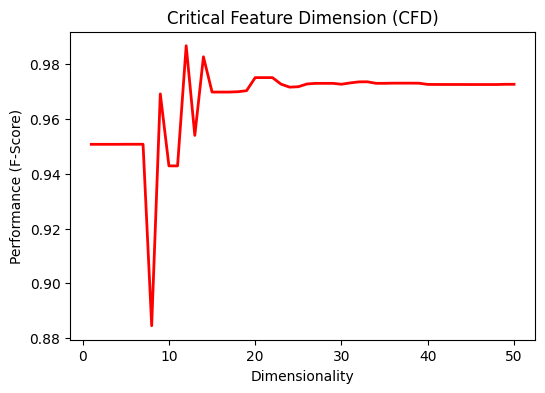

The file beside this chart, header and first rows:
featureSelection, numberFeaturesSelection, featureReduction, numberFeaturesReduction, classifier, TP, TN, FP, FN, accuracy, precision, recall, fScore
featureSelectionKsTest, 1, No reduction, None, eucludeanMinimumDistanceClassifier, 40455, 26091, 0, 4193, 0.9407, 1.0, 0.9061, 0.9507
featureSelectionKsTest, 2, No reduction, None, eucludeanMinimumDistanceClassifier, 40455, 26091, 0, 4193, 0.9407, 1.0, 0.9061, 0.9507
featureSelectionKsTest, 3, No reduction, None, eucludeanMinimumDistanceClassifier, 40455, 26091, 0, 4193, 0.9407, 1.0, 0.9061, 0.9507
featureSelectionKsTest, 4, No reduction, None, eucludeanMinimumDistanceClassifier, 40455, 26091, 0, 4193, 0.9407, 1.0, 0.9061, 0.9507
featureSelectionKsTest, 5, No reduction, None, eucludeanMinimumDistanceClassifier, 40455, 26093, 0, 4191, 0.9408, 1.0, 0.9061, 0.9508
featureSelectionKsTest, 6, No reduction, None, eucludeanMinimumDistanceClassifier, 40455, 26093, 0, 4191, 0.9408, 1.0, 0.9061, 0.9508
featureSelectionKsTest, 7, No reduction, None, eucludeanMinimumDistanceClassifier, 40455, 26093, 0, 4191, 0.9408, 1.0, 0.9061, 0.9508
featureSelectionKsTest, 8, No reduction, None, eucludeanMinimumDistanceClassifier, 32194, 30139, 8261, 145, 0.8812, 0.7958, 0.9955, 0.8845
featureSelectionKsTest, 9, No reduction, None, eucludeanMinimumDistanceClassifier, 38468, 29821, 1987, 463, 0.9654, 0.9509, 0.9881, 0.9691
featureSelectionKsTest, 10, No reduction, None, eucludeanMinimumDistanceClassifier, 36432, 29891, 4023, 393, 0.9376, 0.9006, 0.9893, 0.9429
featureSelectionKsTest, 11, No reduction, None, eucludeanMinimumDistanceClassifier, 36432, 29891, 4023, 393, 0.9376, 0.9006, 0.9893, 0.9429
featureSelectionKsTest, 12, No reduction, None, eucludeanMinimumDistanceClassifier, 39698, 29972, 757, 312, 0.9849, 0.9813, 0.9922, 0.9867
featureSelectionKsTest, 13, No reduction, None, eucludeanMinimumDistanceClassifier, 37561, 29555, 2894, 729, 0.9488, 0.9285, 0.981, 0.954
featureSelectionKsTest, 14, No reduction, None, eucludeanMinimumDistanceClassifier, 39451, 29897, 1004, 387, 0.9803, 0.9752, 0.9903, 0.9827
featureSelectionKsTest, 15, No reduction, None, eucludeanMinimumDistanceClassifier, 38652, 29680, 1803, 604, 0.966, 0.9554, 0.9846, 0.9698
featureSelectionKsTest, 16, No reduction, None, eucludeanMinimumDistanceClassifier, 38652, 29680, 1803, 604, 0.966, 0.9554, 0.9846, 0.9698
featureSelectionKsTest, 17, No reduction, None, eucludeanMinimumDistanceClassifier, 38652, 29680, 1803, 604, 0.966, 0.9554, 0.9846, 0.9698
featureSelectionKsTest, 18, No reduction, None, eucludeanMinimumDistanceClassifier, 38652, 29690, 1803, 594, 0.9661, 0.9554, 0.9849, 0.9699
featureSelectionKsTest, 19, No reduction, None, eucludeanMinimumDistanceClassifier, 38671, 29701, 1784, 583, 0.9665, 0.9559, 0.9851, 0.9703
featureSelectionKsTest, 20, No reduction, None, eucludeanMinimumDistanceClassifier, 39000, 29745, 1455, 539, 0.9718, 0.964, 0.9864, 0.9751
featureSelectionKsTest, 21, No reduction, None, eucludeanMinimumDistanceClassifier, 39000, 29745, 1455, 539, 0.9718, 0.964, 0.9864, 0.9751
featureSelectionKsTest, 22, No reduction, None, eucludeanMinimumDistanceClassifier, 39000, 29745, 1455, 539, 0.9718, 0.964, 0.9864, 0.9751
featureSelectionKsTest, 23, No reduction, None, eucludeanMinimumDistanceClassifier, 38928, 29624, 1527, 660, 0.9691, 0.9623, 0.9833, 0.9727
featureSelectionKsTest, 24, No reduction, None, eucludeanMinimumDistanceClassifier, 38853, 29614, 1602, 670, 0.9679, 0.9604, 0.983, 0.9716
featureSelectionKsTest, 25, No reduction, None, eucludeanMinimumDistanceClassifier, 38861, 29619, 1594, 665, 0.9681, 0.9606, 0.9832, 0.9718
featureSelectionKsTest, 26, No reduction, None, eucludeanMinimumDistanceClassifier, 38990, 29565, 1465, 719, 0.9691, 0.9638, 0.9819, 0.9728
featureSelectionKsTest, 27, No reduction, None, eucludeanMinimumDistanceClassifier, 39004, 29569, 1451, 715, 0.9694, 0.9641, 0.982, 0.973
featureSelectionKsTest, 28, No reduction, None, eucludeanMinimumDistanceClassifier, 39004, 29569, 1451, 715, 0.9694, 0.9641, 0.982, 0.973
featureSelectionKsTest, 29, No reduction, None, eucludeanMinimumDistanceClassifier, 39004, 29569, 1451, 715, 0.9694, 0.9641, 0.982, 0.973
featureSelectionKsTest, 30, No reduction, None, eucludeanMinimumDistanceClassifier, 39027, 29518, 1428, 766, 0.969, 0.9647, 0.9808, 0.9727
featureSelectionKsTest, 31, No reduction, None, eucludeanMinimumDistanceClassifier, 39050, 29533, 1405, 751, 0.9695, 0.9653, 0.9811, 0.9731
featureSelectionKsTest, 32, No reduction, None, eucludeanMinimumDistanceClassifier, 39071, 29542, 1384, 742, 0.9699, 0.9658, 0.9814, 0.9735
featureSelectionKsTest, 33, No reduction, None, eucludeanMinimumDistanceClassifier, 39073, 29543, 1382, 741, 0.97, 0.9658, 0.9814, 0.9736
featureSelectionKsTest, 34, No reduction, None, eucludeanMinimumDistanceClassifier, 39033, 29539, 1422, 745, 0.9694, 0.9648, 0.9813, 0.973
featureSelectionKsTest, 35, No reduction, None, eucludeanMinimumDistanceClassifier, 39033, 29539, 1422, 745, 0.9694, 0.9648, 0.9813, 0.973
featureSelectionKsTest, 36, No reduction, None, eucludeanMinimumDistanceClassifier, 39040, 29537, 1415, 747, 0.9694, 0.965, 0.9812, 0.9731
featureSelectionKsTest, 37, No reduction, None, eucludeanMinimumDistanceClassifier, 39040, 29537, 1415, 747, 0.9694, 0.965, 0.9812, 0.9731
featureSelectionKsTest, 38, No reduction, None, eucludeanMinimumDistanceClassifier, 39040, 29537, 1415, 747, 0.9694, 0.965, 0.9812, 0.9731
featureSelectionKsTest, 39, No reduction, None, eucludeanMinimumDistanceClassifier, 39037, 29538, 1418, 746, 0.9694, 0.9649, 0.9812, 0.973
featureSelectionKsTest, 40, No reduction, None, eucludeanMinimumDistanceClassifier, 39034, 29505, 1421, 779, 0.9689, 0.9649, 0.9804, 0.9726
featureSelectionKsTest, 41, No reduction, None, eucludeanMinimumDistanceClassifier, 39031, 29507, 1424, 777, 0.9689, 0.9648, 0.9805, 0.9726
featureSelectionKsTest, 42, No reduction, None, eucludeanMinimumDistanceClassifier, 39032, 29505, 1423, 779, 0.9689, 0.9648, 0.9804, 0.9726
featureSelectionKsTest, 43, No reduction, None, eucludeanMinimumDistanceClassifier, 39032, 29505, 1423, 779, 0.9689, 0.9648, 0.9804, 0.9726
featureSelectionKsTest, 44, No reduction, None, eucludeanMinimumDistanceClassifier, 39032, 29505, 1423, 779, 0.9689, 0.9648, 0.9804, 0.9726
featureSelectionKsTest, 45, No reduction, None, eucludeanMinimumDistanceClassifier, 39032, 29504, 1423, 780, 0.9689, 0.9648, 0.9804, 0.9726
featureSelectionKsTest, 46, No reduction, None, eucludeanMinimumDistanceClassifier, 39032, 29504, 1423, 780, 0.9689, 0.9648, 0.9804, 0.9726
featureSelectionKsTest, 47, No reduction, None, eucludeanMinimumDistanceClassifier, 39032, 29504, 1423, 780, 0.9689, 0.9648, 0.9804, 0.9726
featureSelectionKsTest, 48, No reduction, None, eucludeanMinimumDistanceClassifier, 39032, 29504, 1423, 780, 0.9689, 0.9648, 0.9804, 0.9726
featureSelectionKsTest, 49, No reduction, None, eucludeanMinimumDistanceClassifier, 39036, 29507, 1419, 777, 0.969, 0.9649, 0.9805, 0.9726
featureSelectionKsTest, 50, No reduction, None, eucludeanMinimumDistanceClassifier, 39036, 29507, 1419, 777, 0.969, 0.9649, 0.9805, 0.9726
